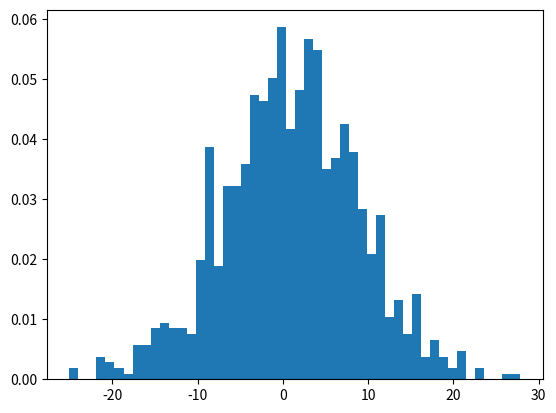

The script that saved this image:
# import numpy
import numpy as np
import matplotlib.pyplot as plt

# Using numpy.random.logistic() method
gfg1 = np.random.logistic(1.23, 3.14, 1000)
gfg2 = np.random.logistic(gfg1, 3.14, 1000)

count, bins, ignored = plt.hist(gfg2, 50, density = True)
plt.show()
